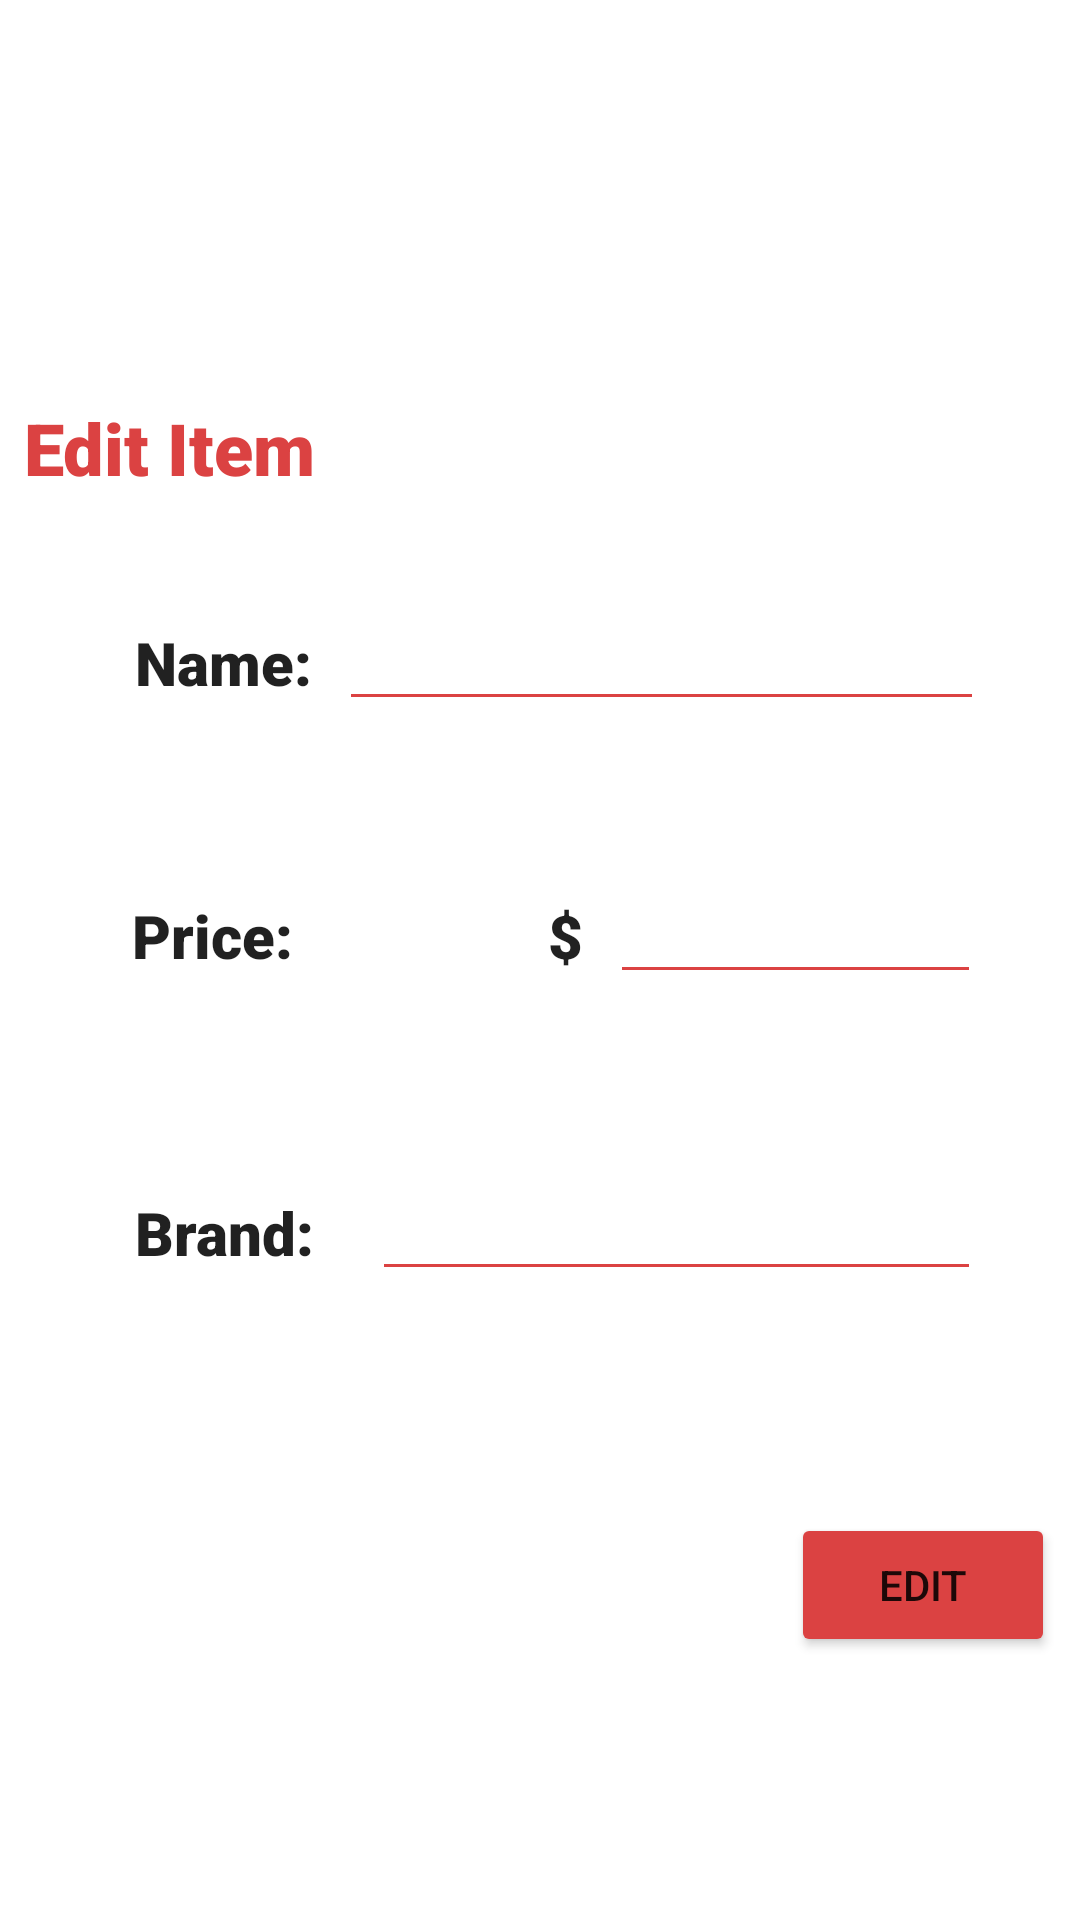

Layout XML and referenced resources for this Android screen:
<!-- AndroidManifest.xml: application theme Theme.B07Project -->
<!-- res/layout/activity_edit_item.xml -->
<?xml version="1.0" encoding="utf-8"?>
<androidx.constraintlayout.widget.ConstraintLayout xmlns:android="http://schemas.android.com/apk/res/android"
    xmlns:app="http://schemas.android.com/apk/res-auto"
    xmlns:tools="http://schemas.android.com/tools"
    android:layout_width="match_parent"
    android:layout_height="match_parent"
    tools:context=".layout.EditItem">

    <EditText
        android:id="@+id/updateBrand"
        android:layout_width="0dp"
        android:layout_height="43dp"
        android:layout_marginStart="19dp"
        android:layout_marginTop="56dp"
        android:layout_marginEnd="33dp"
        android:backgroundTint="#DB4242"
        android:ems="10"
        android:inputType="textPersonName"
        android:textColor="#151414"
        android:textSize="20sp"
        app:layout_constraintEnd_toEndOf="parent"
        app:layout_constraintHorizontal_bias="0.0"
        app:layout_constraintStart_toEndOf="@+id/textView27"
        app:layout_constraintTop_toBottomOf="@+id/updatePrice"
        tools:ignore="TouchTargetSizeCheck,SpeakableTextPresentCheck" />

    <TextView
        android:id="@+id/textView25"
        android:layout_width="wrap_content"
        android:layout_height="wrap_content"
        android:layout_marginStart="45dp"
        android:fontFamily="sans-serif-black"
        android:text="Name:"
        android:textAppearance="@style/TextAppearance.AppCompat.Large"
        android:textSize="20sp"
        app:layout_constraintBaseline_toBaselineOf="@+id/updateName"
        app:layout_constraintStart_toStartOf="parent" />

    <TextView
        android:id="@+id/textView26"
        android:layout_width="wrap_content"
        android:layout_height="wrap_content"
        android:layout_marginStart="44dp"
        android:fontFamily="sans-serif-black"
        android:text="Price:"
        android:textAppearance="@style/TextAppearance.AppCompat.Large"
        android:textSize="20sp"
        app:layout_constraintBaseline_toBaselineOf="@+id/updatePrice"
        app:layout_constraintStart_toStartOf="parent" />

    <TextView
        android:id="@+id/textView27"
        android:layout_width="wrap_content"
        android:layout_height="wrap_content"
        android:layout_marginStart="45dp"
        android:layout_marginEnd="28dp"
        android:fontFamily="sans-serif-black"
        android:text="Brand:"
        android:textAppearance="@style/TextAppearance.AppCompat.Large"
        android:textSize="20sp"
        app:layout_constraintBaseline_toBaselineOf="@+id/updateBrand"
        app:layout_constraintEnd_toStartOf="@+id/editTextBrand"
        app:layout_constraintHorizontal_bias="0.066"
        app:layout_constraintStart_toStartOf="parent" />

    <EditText
        android:id="@+id/updateName"
        android:layout_width="0dp"
        android:layout_height="43dp"
        android:layout_marginStart="9dp"
        android:layout_marginTop="32dp"
        android:layout_marginEnd="32dp"
        android:backgroundTint="#DB4242"
        android:ems="10"
        android:inputType="textPersonName"
        android:textColor="#151414"
        android:textSize="20sp"
        app:layout_constraintEnd_toEndOf="parent"
        app:layout_constraintHorizontal_bias="0.0"
        app:layout_constraintStart_toEndOf="@+id/textView25"
        app:layout_constraintTop_toBottomOf="@+id/textView29"
        tools:ignore="SpeakableTextPresentCheck,TouchTargetSizeCheck" />

    <TextView
        android:id="@+id/textView28"
        android:layout_width="wrap_content"
        android:layout_height="wrap_content"
        android:layout_marginStart="85dp"
        android:fontFamily="sans-serif-black"
        android:text="$"
        android:textAppearance="@style/TextAppearance.AppCompat.Large"
        android:textSize="20sp"
        app:layout_constraintBaseline_toBaselineOf="@+id/textView26"
        app:layout_constraintStart_toEndOf="@+id/textView26" />

    <TextView
        android:id="@+id/textView29"
        android:layout_width="wrap_content"
        android:layout_height="wrap_content"
        android:layout_marginStart="45dp"
        android:layout_marginTop="40dp"
        android:layout_marginEnd="283dp"
        android:background="#00F8F6F6"
        android:fontFamily="sans-serif-black"
        android:foregroundTint="#DD5656"
        android:text="Edit Item"
        android:textColor="#DB4242"
        android:textSize="24sp"
        app:layout_constraintEnd_toEndOf="parent"
        app:layout_constraintHorizontal_bias="0.571"
        app:layout_constraintStart_toStartOf="parent"
        app:layout_constraintTop_toBottomOf="@+id/backItem4" />

    <EditText
        android:id="@+id/updatePrice"
        android:layout_width="0dp"
        android:layout_height="43dp"
        android:layout_marginStart="9dp"
        android:layout_marginTop="48dp"
        android:layout_marginEnd="33dp"
        android:backgroundTint="#DB4242"
        android:ems="10"
        android:inputType="numberDecimal"
        android:textSize="20sp"
        app:layout_constraintEnd_toEndOf="parent"
        app:layout_constraintHorizontal_bias="0.0"
        app:layout_constraintStart_toEndOf="@+id/textView28"
        app:layout_constraintTop_toBottomOf="@+id/updateName"
        tools:ignore="SpeakableTextPresentCheck,TouchTargetSizeCheck" />

    <Button
        android:id="@+id/button3"
        android:layout_width="wrap_content"
        android:layout_height="wrap_content"
        android:layout_marginStart="286dp"
        android:layout_marginTop="74dp"
        android:layout_marginEnd="31dp"
        android:backgroundTint="#DB4242"
        android:foreground="@android:color/transparent"
        android:foregroundTint="#427FDB"
        android:onClick="updateItem"
        android:text="Edit"
        app:layout_constraintEnd_toEndOf="parent"
        app:layout_constraintStart_toStartOf="parent"
        app:layout_constraintTop_toBottomOf="@+id/updateBrand" />

    <ImageButton
        android:id="@+id/backItem4"
        android:layout_width="72dp"
        android:layout_height="68dp"
        android:layout_marginStart="38dp"
        android:layout_marginTop="25dp"
        android:layout_marginEnd="335dp"
        android:background="@android:color/transparent"
        android:backgroundTint="#DB4242"
        android:onClick="goBack"
        android:scaleType="fitCenter"
        app:layout_constraintEnd_toEndOf="parent"
        app:layout_constraintStart_toStartOf="parent"
        app:layout_constraintTop_toTopOf="parent"
        app:srcCompat="@drawable/back_btn" />
</androidx.constraintlayout.widget.ConstraintLayout>
<!-- resources referenced by this layout -->
<resources>
  <!-- drawable back_btn: png bitmap (drawable, 20686 bytes) -->
  <style name="Theme.B07Project" parent="Theme.MaterialComponents.DayNight.NoActionBar">
          
          <item name="colorPrimary">#CF291D</item>
          <item name="colorPrimaryVariant">#B50717</item>
          <item name="colorOnPrimary">@color/white</item>
          
          <item name="colorSecondary">#1D1D1D</item>
          <item name="colorSecondaryVariant">#BFBFBF</item>
          <item name="colorOnSecondary">@color/black</item>
          
          <item name="android:statusBarColor" tools:targetApi="l">?attr/colorPrimaryVariant</item>
          
      </style>
  <color name="white">#FFFFFFFF</color>
  <color name="black">#FF000000</color>
</resources>
